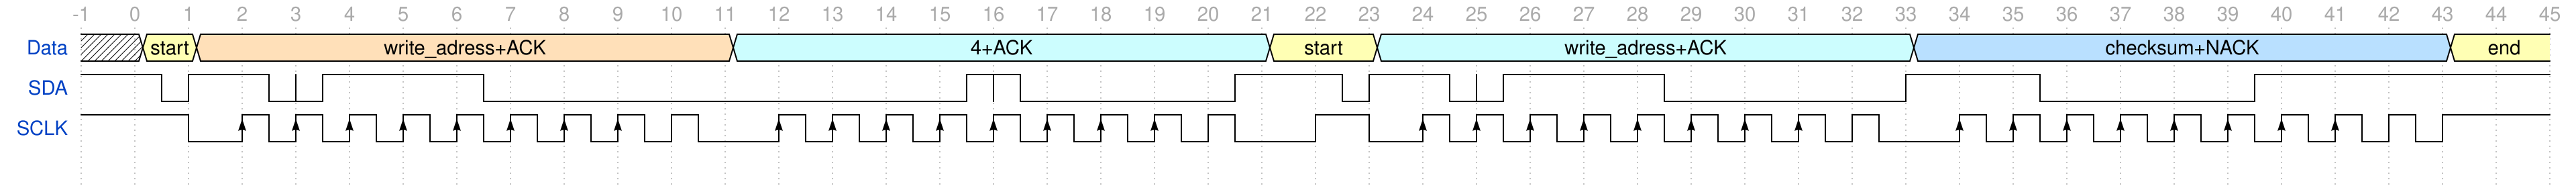

Write the WaveJSON whose rendering is this waveform diagram.

{signal: [
  {name: 'Data', 	wave: 'x34.........6.........3.6.........5.........3.',
   					data: 'start write_adress+ACK 4+ACK start write_adress+ACK checksum+NACK end',
   					node: ''					
  },
  {name: 'SDA', wave: 'hphpnh.pl.......npl..nhphpnh.pl...h.pl..nh....'},
  {name: 'SCLK', wave: 'h.lP.......plP.......plhlP.......plP.......ph.'},
  {node: '....AB', phase: 0.15}
],
  
 head: {
   tick: -1,
   every: 1
 }
}